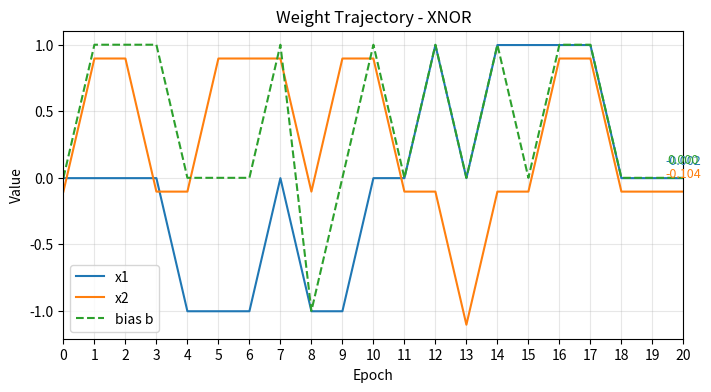

Generate this figure with matplotlib:
# -*- coding: utf-8 -*-
import numpy as np
import matplotlib.pyplot as plt

# -----------------------------
# Perceptron Learning Algorithm
# -----------------------------
def perceptron_train(X, d, eta=1, epochs=20):
    """
    Train a perceptron using the perceptron learning rule.
    X: input matrix (N x d)
    d: desired outputs (N,)
    eta: learning rate
    epochs: number of passes over dataset
    Returns: weight trajectory (list of [w1, w2, b])
    """
    n_samples, n_features = X.shape
    w = np.random.randn(n_features) * 0.1  # small random init
    b = 0.0
    trajectory = [(w.copy(), b)]

    for _ in range(epochs):
        indices = np.random.permutation(n_samples)
        for i in indices:
            v = np.dot(w, X[i]) + b
            y = 1 if v > 0 else 0
            e = d[i] - y  #compute error
            # update
            w = w + eta * e * X[i]
            b = b + eta * e
            trajectory.append((w.copy(), b))

    return trajectory


# -----------------------------
# Logic Gate Datasets
# -----------------------------
def get_dataset(gate):
    if gate == "AND":
        X = np.array([[0,0],[0,1],[1,0],[1,1]])
        d = np.array([0,0,0,1])
    elif gate == "OR":
        X = np.array([[0,0],[0,1],[1,0],[1,1]])
        d = np.array([0,1,1,1])
    elif gate == "NAND":
        X = np.array([[0,0],[0,1],[1,0],[1,1]])
        d = np.array([1,1,1,0])
    elif gate == "NOT":
        X = np.array([[0],[1]])
        d = np.array([1,0])
    elif gate == "XNOR":
        X = np.array([[0,0],[0,1],[1,0],[1,1]])
        d = np.array([1,0,0,1])
    else:
        raise ValueError("Unknown gate")
    return X, d


# -----------------------------
# Plotting Function
# -----------------------------
def plot_trajectory(trajectory, title, epochs, samples_per_epoch):
    ws_all = np.array([w for w, b in trajectory])
    bs_all = np.array([b for w, b in trajectory])

    # Sample trajectory at epoch boundaries (including epoch 0)
    epoch_indices = [k * samples_per_epoch for k in range(epochs + 1)]
    ws = ws_all[epoch_indices]
    bs = bs_all[epoch_indices]

    plt.figure(figsize=(8,4))
    for i in range(ws.shape[1]):
        plt.plot(range(epochs + 1), ws[:, i], label=f"x{i+1}")
    plt.plot(range(epochs + 1), bs, label="bias b", linestyle="--")

    # Annotate final values at the last epoch without extending x-axis
    ax = plt.gca()
    lines = ax.get_lines()
    # Weights first
    for i in range(ws.shape[1]):
        final_val = ws[-1, i]
        color = lines[i].get_color() if i < len(lines) else None
        plt.annotate(f"{final_val:.3f}",
                     xy=(epochs, final_val),
                     xytext=(0, 8), textcoords="offset points",
                     ha="center", va="bottom", fontsize=9, color=color)
    # Bias last
    final_bias = bs[-1]
    bias_idx = ws.shape[1]
    bias_color = lines[bias_idx].get_color() if bias_idx < len(lines) else None
    plt.annotate(f"{final_bias:.3f}",
                 xy=(epochs, final_bias),
                 xytext=(0, 8), textcoords="offset points",
                 ha="center", va="bottom", fontsize=9, color=bias_color)

    ax.set_xlim(0, epochs)
    ax.set_xticks(np.arange(0, epochs + 1, 1))
    plt.xlabel("Epoch")
    plt.ylabel("Value")
    plt.title(f"Weight Trajectory - {title}")
    plt.legend()
    plt.grid(alpha=0.3)
    plt.show()


# -----------------------------
# Run Experiments
# -----------------------------
for gate in ["XNOR"]:
    X, d = get_dataset(gate)
    epochs = 20
    traj = perceptron_train(X, d, eta=1, epochs=epochs)
    plot_trajectory(traj, gate, epochs=epochs, samples_per_epoch=X.shape[0])